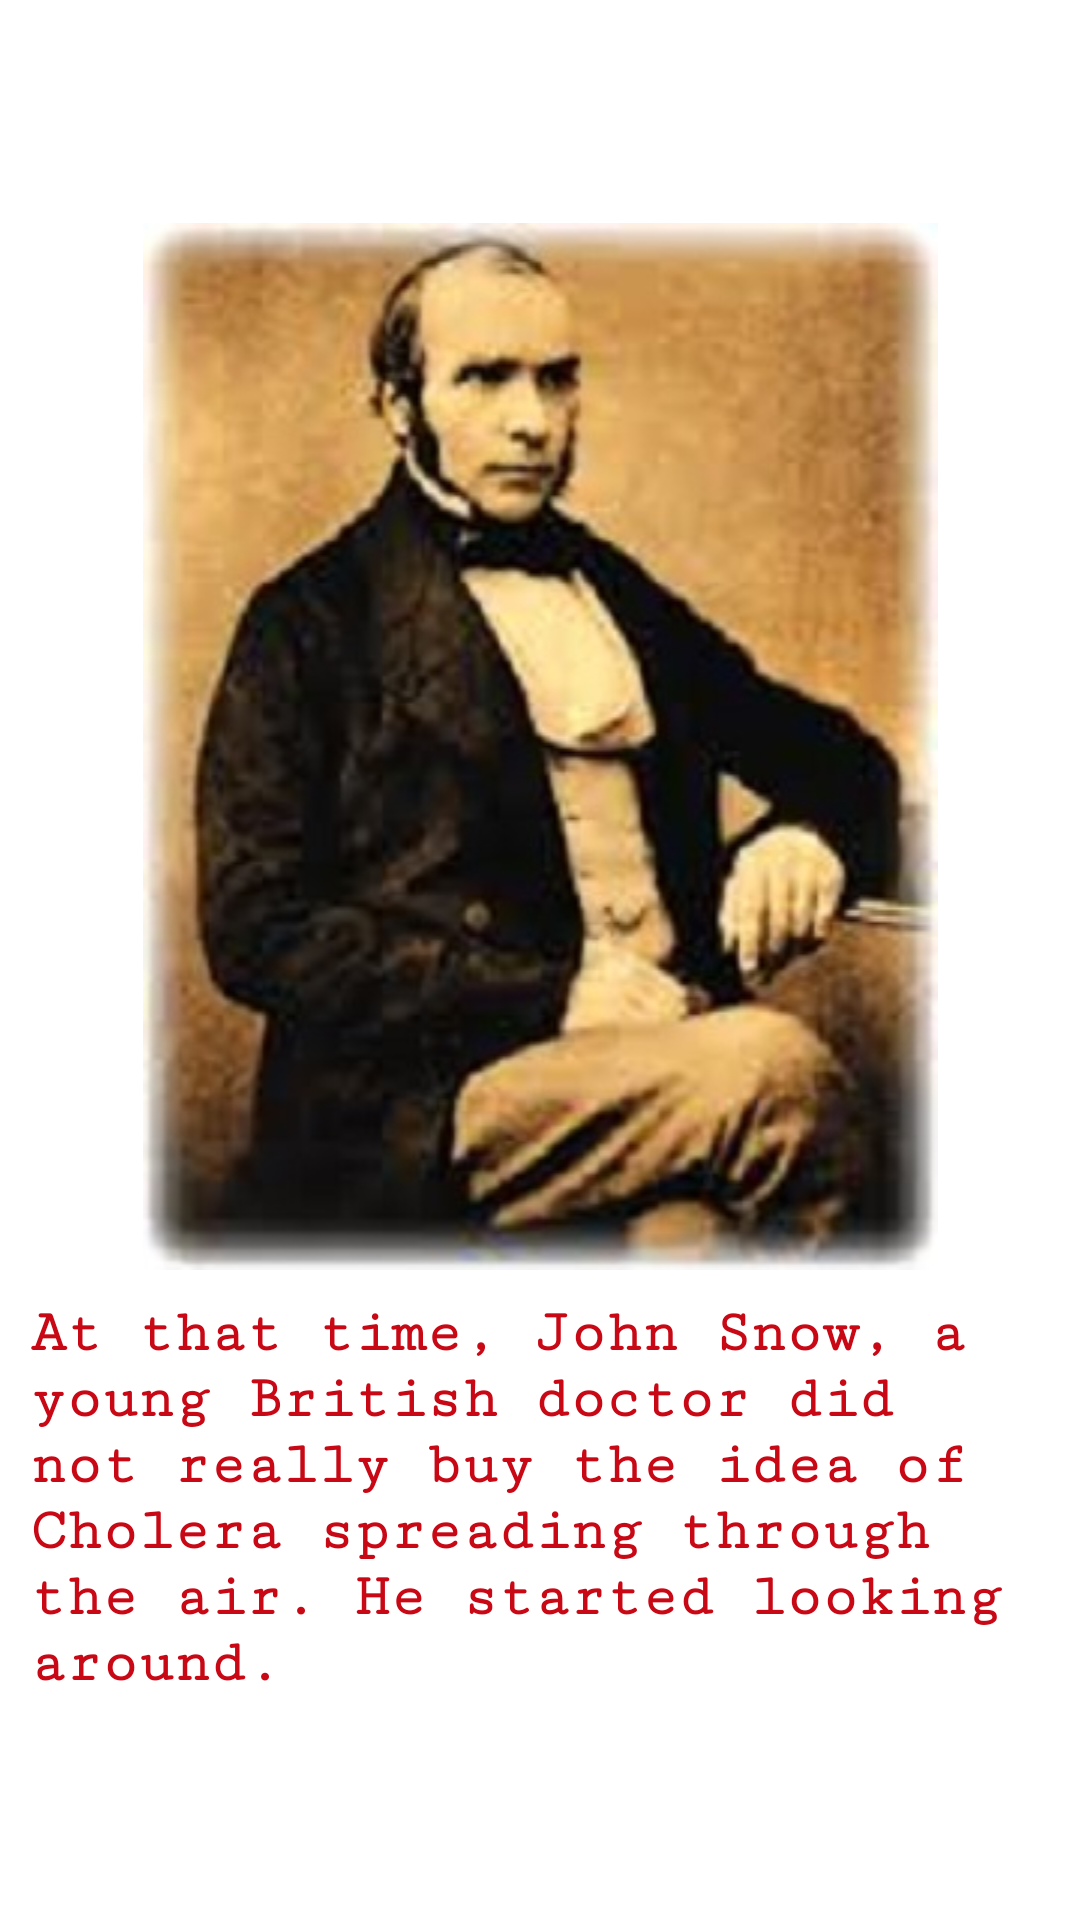

Reconstruct the res/layout file that produces this screen, plus the resources it refers to.
<!-- AndroidManifest.xml: application theme AppTheme -->
<!-- res/layout/slider_screen5.xml -->
<?xml version="1.0" encoding="utf-8"?>
<RelativeLayout xmlns:android="http://schemas.android.com/apk/res/android"
    android:layout_width="match_parent"
    android:layout_height="match_parent"
    android:background="@color/slider_background"
    >
    <LinearLayout
        android:layout_width="match_parent"
        android:layout_height="wrap_content"
        android:orientation="vertical"
        android:paddingBottom="30dp"
        android:paddingLeft="10dp"
        android:paddingRight="10dp"
        android:layout_centerInParent="true"
        android:paddingTop="30dp">
        <ImageView
            android:id="@+id/image1"
            android:layout_width="match_parent"
            android:layout_height="wrap_content"
            android:layout_weight="0.8"
            android:src="@drawable/slide5" />

        <TextView
            android:id="@+id/textView2"
            android:layout_weight="0.2"
            android:layout_width="wrap_content"
            android:gravity="left"
            android:layout_height="wrap_content"
            android:fontFamily="serif-monospace"
            android:paddingTop="10dp"
            android:text="@string/slider_screen_5"
            android:textColor="@color/slider_text"
            android:textSize="20dp"
            android:textStyle="bold" />
    </LinearLayout>
</RelativeLayout>
<!-- resources referenced by this layout -->
<resources>
  <color name="slider_background">#FFFFFF</color>
  <color name="slider_text"> #C80815</color>
  <!-- drawable slide5: jpg bitmap (drawable, 30541 bytes) -->
  <string name="slider_screen_5">At that time, John Snow, a young British doctor did not really buy the idea of Cholera spreading through the air. He started looking around.</string>
  <style name="AppTheme" parent="Theme.AppCompat.Light.NoActionBar">
          
          <item name="colorPrimary">#C80815</item>
          <item name="colorPrimaryDark">#C80815</item>
          <item name="colorAccent">#C80815</item>
          <item name="android:textColorPrimary">@color/white</item>
          <item name="android:colorBackground">@android:color/background_light</item>
      </style>
  <color name="white">#ffffff</color>
</resources>
